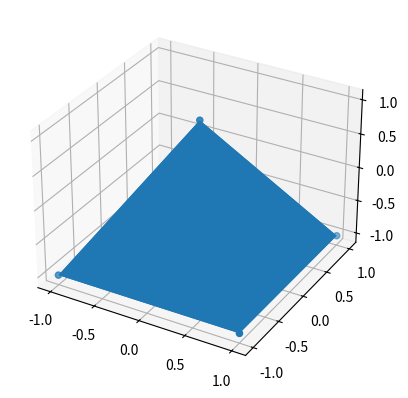

Write the Python code that produced this figure.
from mpl_toolkits.mplot3d import Axes3D
import matplotlib.pyplot as plt
from matplotlib import cm
from matplotlib.ticker import LinearLocator, FormatStrFormatter
import numpy as np
import pylab

from mpl_toolkits.mplot3d.art3d import Poly3DCollection, Line3DCollection

fig = plt.figure()
ax = fig.add_subplot(111, projection='3d')

# punkter som utgör pyramiden
v = np.array([[-1, -1, -1], [1, -1, -1], [1, 1, -1],  [-1, 1, -1], [0, 0, 1]])
ax.scatter3D(v[:, 0], v[:, 1], v[:, 2])

# generera sidorna
verts = [ [v[0], v[1], v[4]], [v[0], v[3], v[4]],
 [v[2], v[1], v[4]], [v[2], v[3], v[4]], [v[0], v[1], v[2], v[3]]]

# plotta sidorna
ax.add_collection3d(Poly3DCollection(verts))

plt.show()